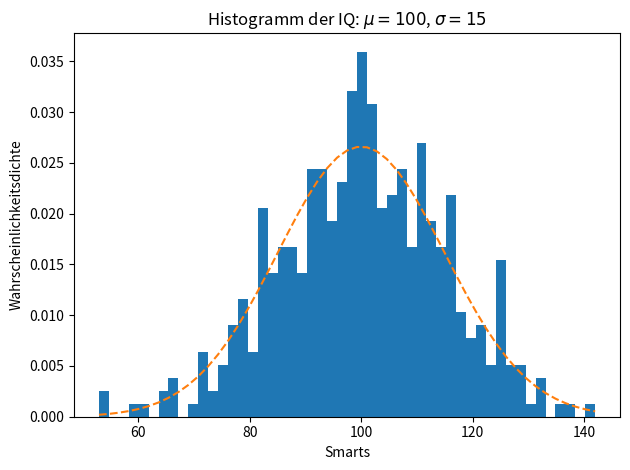

This chart was generated by the following Python code:
import pandas as pd
import numpy as np
import matplotlib.pyplot as plt
from scipy.stats import gaussian_kde

np.random.seed(19680801)
mu = 100  ## Mittelwert der Verteilung
sigma = 15  ## Standardabweichung der Verteilung
x = mu + sigma * np.random.randn(437)

num_bins = 50
fig, ax = plt.subplots()
n, bins, patches = ax.hist(x, num_bins, density=True)

y = ((1 / (np.sqrt(2 * np.pi) * sigma)) *
     np.exp(-0.5 * (1 / sigma * (bins - mu))**2))
ax.plot(bins, y, '--')

ax.set_xlabel('Smarts')
ax.set_ylabel('Wahrscheinlichkeitsdichte')
ax.set_title(r'Histogramm der IQ: $\mu=100$, $\sigma=15$')
fig.tight_layout()
plt.show()